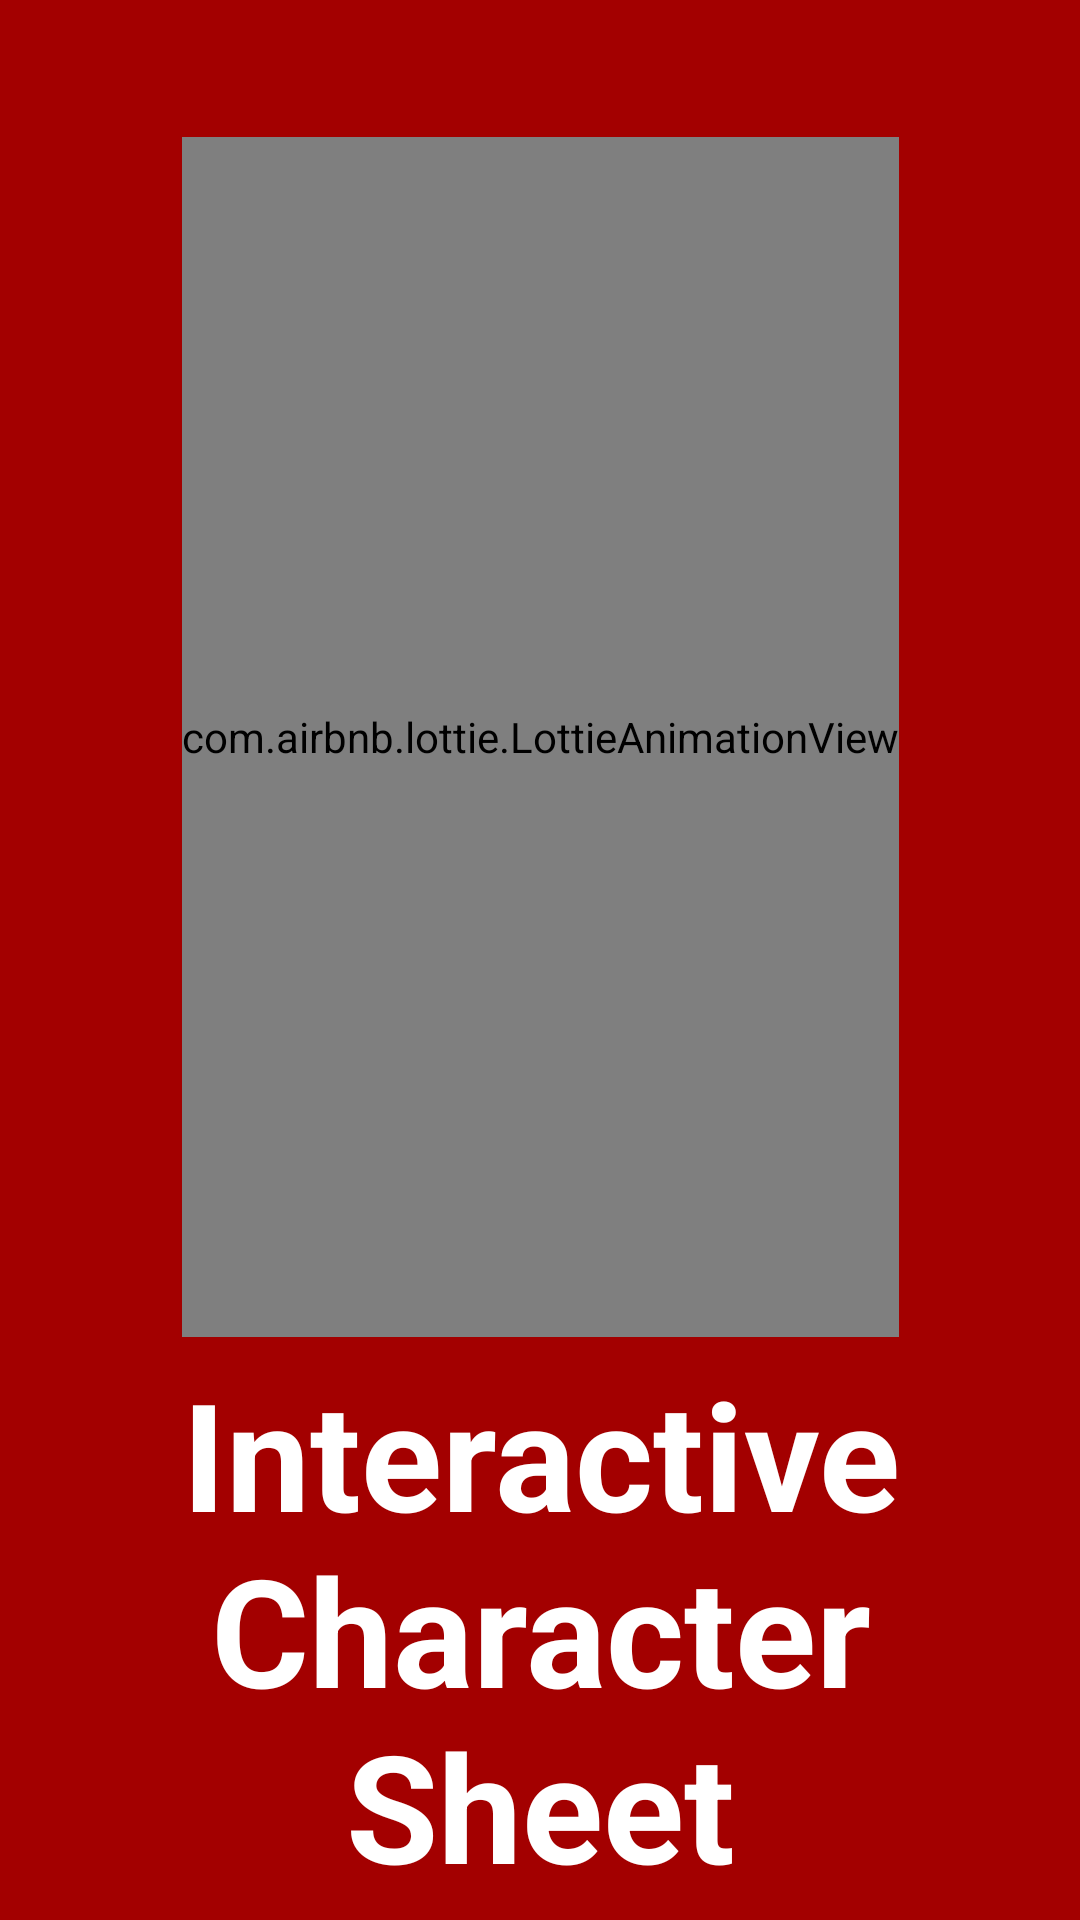

This screen was rendered from an Android layout file. Write that file and the resources it references.
<!-- AndroidManifest.xml: application theme Theme.FinalYearProjectApp -->
<!-- res/layout/activity_splash.xml -->
<?xml version="1.0" encoding="utf-8"?>
<androidx.constraintlayout.widget.ConstraintLayout xmlns:android="http://schemas.android.com/apk/res/android"
    xmlns:app="http://schemas.android.com/apk/res-auto"
    xmlns:tools="http://schemas.android.com/tools"
    android:layout_width="match_parent"
    android:layout_height="match_parent"
    android:background="@color/splash_red"
    tools:context=".SplashActivity"
    >

    <com.airbnb.lottie.LottieAnimationView
        android:id="@+id/lottieAnimationView"
        android:layout_width="wrap_content"
        android:layout_height="400dp"
        app:layout_constraintBottom_toBottomOf="parent"
        app:layout_constraintEnd_toEndOf="parent"
        app:layout_constraintStart_toStartOf="parent"
        app:layout_constraintTop_toTopOf="parent"
        app:layout_constraintVertical_bias="0.19"
        app:lottie_autoPlay="true"
        app:lottie_rawRes="@raw/splash_icon" />

    <TextView
        android:layout_width="wrap_content"
        android:layout_height="wrap_content"
        android:text="@string/app_name"
        android:id="@+id/textSplashScreen"
        android:textAlignment="center"
        android:textColor="@color/white"
        android:textStyle="bold"
        android:textSize="50dp"
        app:layout_constraintBottom_toBottomOf="parent"
        app:layout_constraintEnd_toEndOf="parent"
        app:layout_constraintStart_toStartOf="parent"
        app:layout_constraintTop_toBottomOf="@+id/lottieAnimationView" />

</androidx.constraintlayout.widget.ConstraintLayout>
<!-- resources referenced by this layout -->
<resources>
  <color name="splash_red">#A30000</color>
  <color name="white">#FFFFFFFF</color>
  <string name="app_name">Interactive Character Sheet</string>
  <style name="Theme.FinalYearProjectApp" parent="Theme.MaterialComponents.DayNight.NoActionBar">
          
          <item name="colorPrimary">@color/splash_red</item>
          <item name="colorPrimaryVariant">@color/splash_red</item>
          <item name="colorOnPrimary">@color/platinum</item>
          
          <item name="android:windowBackground">@color/silver</item>
          <item name="colorSecondary">@color/teal_200</item>
          <item name="colorSecondaryVariant">@color/teal_700</item>
          <item name="colorOnSecondary">@color/black</item>
          
          <item name="android:statusBarColor" tools:targetApi="l">?attr/colorPrimaryVariant</item>
          
      </style>
  <color name="platinum">#E5E4E2</color>
  <color name="silver">#c0c0c0</color>
  <color name="teal_200">#FF03DAC5</color>
  <color name="teal_700">#FF018786</color>
  <color name="black">#FF000000</color>
</resources>
